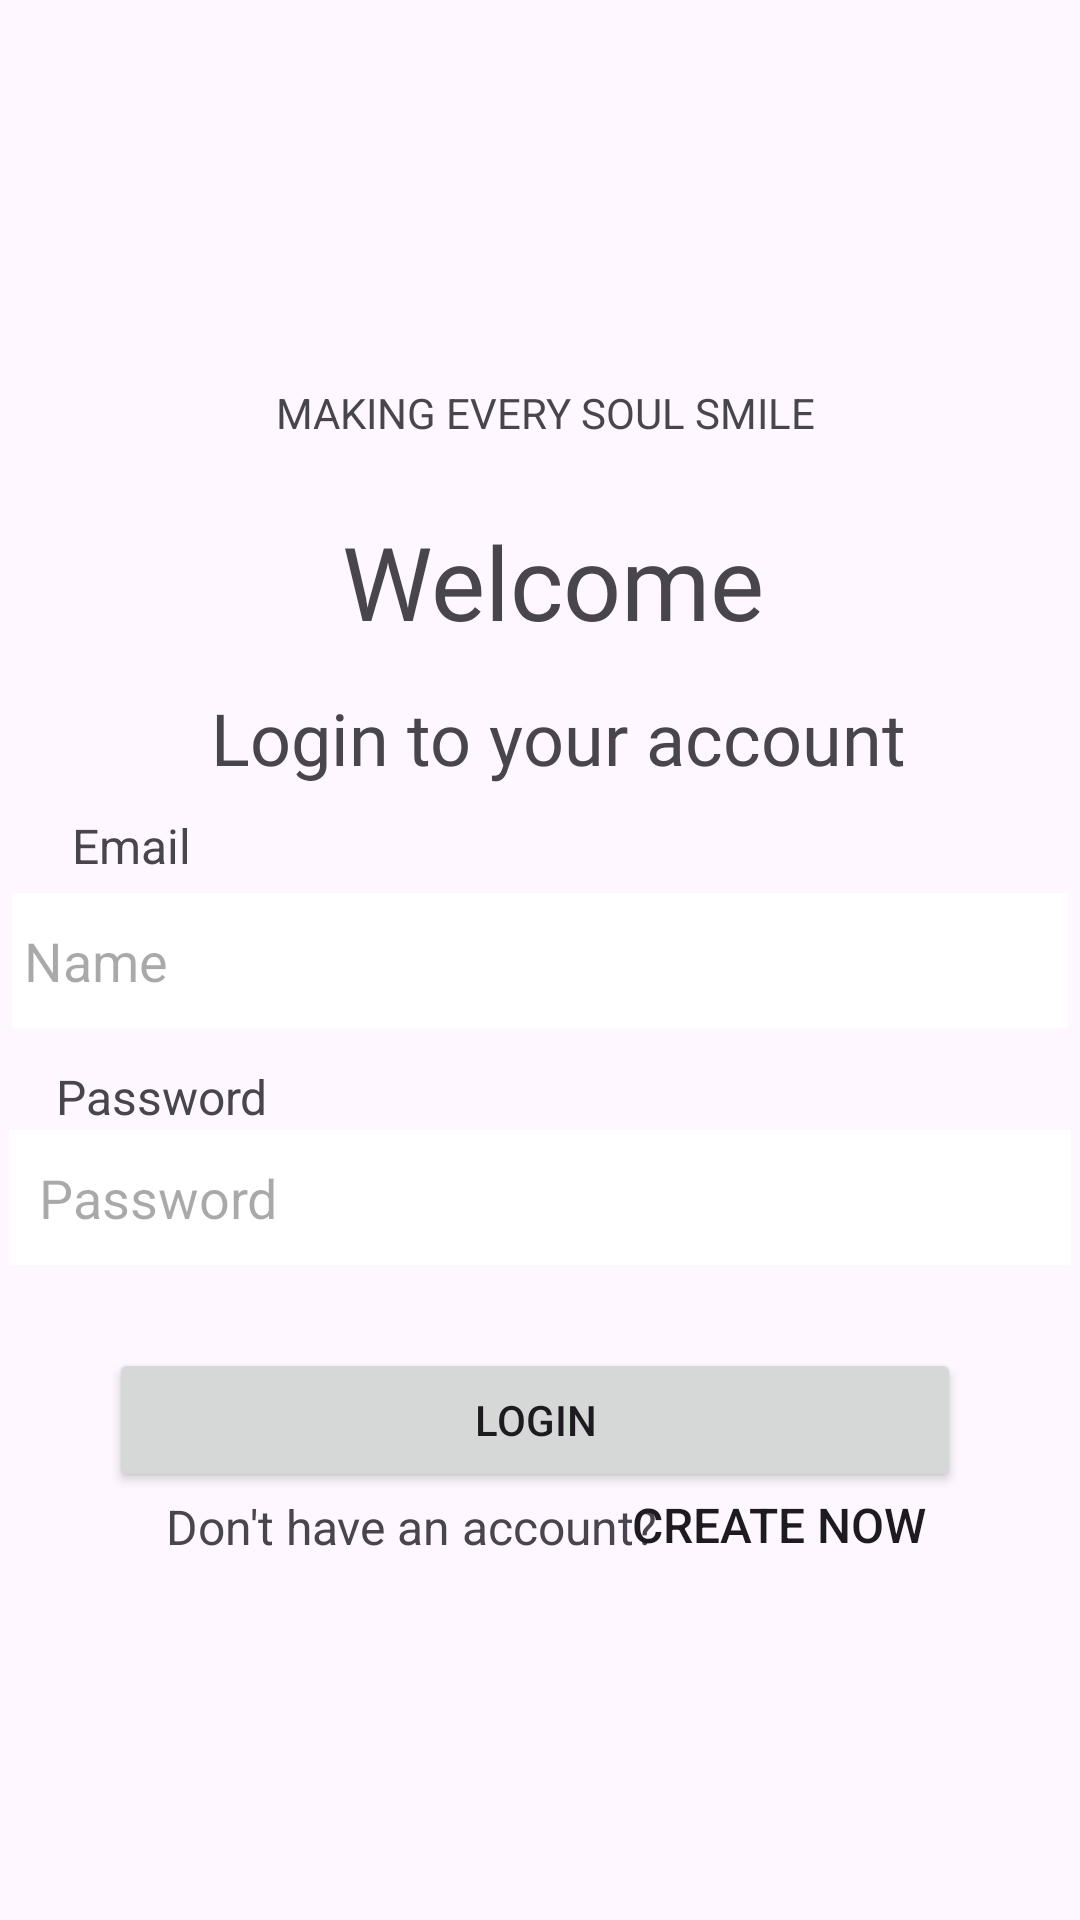

Android layout source for this screen:
<!-- AndroidManifest.xml: application theme Theme.CalmshpereF1 -->
<!-- res/layout/loginpage.xml -->
<?xml version="1.0" encoding="utf-8"?>
<androidx.constraintlayout.widget.ConstraintLayout xmlns:android="http://schemas.android.com/apk/res/android"
    xmlns:app="http://schemas.android.com/apk/res-auto"
    xmlns:tools="http://schemas.android.com/tools"
    android:id="@+id/main"
    android:layout_width="match_parent"
    android:layout_height="match_parent"
    android:background="@drawable/gradient1"
    tools:context=".LoginPage">

    <ImageView
        android:id="@+id/imageView"
        android:layout_width="197dp"
        android:layout_height="170dp"
        app:layout_constraintBottom_toBottomOf="parent"
        app:layout_constraintEnd_toEndOf="parent"
        app:layout_constraintHorizontal_bias="0.49"
        app:layout_constraintStart_toStartOf="parent"
        app:layout_constraintTop_toTopOf="parent"
        app:layout_constraintVertical_bias="0.003"
        app:srcCompat="@drawable/logo" />

    <TextView
        android:id="@+id/textView"
        android:layout_width="190dp"
        android:layout_height="30dp"
        android:text="MAKING EVERY SOUL SMILE"
        android:textSize="14sp"
        app:layout_constraintBottom_toBottomOf="parent"
        app:layout_constraintEnd_toEndOf="parent"
        app:layout_constraintHorizontal_bias="0.542"
        app:layout_constraintStart_toStartOf="parent"
        app:layout_constraintTop_toTopOf="parent"
        app:layout_constraintVertical_bias="0.21" />

    <TextView
        android:id="@+id/textView2"
        android:layout_width="142dp"
        android:layout_height="50dp"
        android:fontFamily="@font/basic"
        android:text="Welcome"
        android:textSize="34sp"
        app:layout_constraintBottom_toBottomOf="parent"
        app:layout_constraintEnd_toEndOf="@+id/textView"
        app:layout_constraintHorizontal_bias="0.458"
        app:layout_constraintStart_toStartOf="@+id/textView"
        app:layout_constraintTop_toTopOf="parent"
        app:layout_constraintVertical_bias="0.29" />

    <EditText
        android:id="@+id/editEmail"
        android:layout_width="352dp"
        android:layout_height="45dp"
        android:background="@color/white"
        android:ems="10"
        android:hint="Name"
        android:inputType="text"
        android:paddingLeft="4dp"
        app:layout_constraintBottom_toBottomOf="parent"
        app:layout_constraintEnd_toEndOf="parent"
        app:layout_constraintHorizontal_bias="0.514"
        app:layout_constraintStart_toStartOf="parent"
        app:layout_constraintTop_toTopOf="parent" />

    <EditText
        android:id="@+id/editPassword"
        android:layout_width="354dp"
        android:layout_height="45dp"
        android:background="@color/white"
        android:ems="10"
        android:hint="Password"
        android:inputType="textPassword"
        android:paddingLeft="10dp"
        app:layout_constraintBottom_toBottomOf="parent"
        app:layout_constraintEnd_toEndOf="parent"
        app:layout_constraintStart_toStartOf="parent"
        app:layout_constraintTop_toTopOf="parent"
        app:layout_constraintVertical_bias="0.633" />

    <Button
        android:id="@+id/buttonlgn"
        android:layout_width="284dp"
        android:layout_height="48dp"
        android:text="Login"
        app:layout_constraintBottom_toBottomOf="parent"
        app:layout_constraintEnd_toEndOf="@+id/editPassword"
        app:layout_constraintHorizontal_bias="0.477"
        app:layout_constraintStart_toStartOf="@+id/editPassword"
        app:layout_constraintTop_toTopOf="parent"
        app:layout_constraintVertical_bias="0.759" />

    <TextView
        android:id="@+id/textView3"
        android:layout_width="75dp"
        android:layout_height="29dp"
        android:layout_marginStart="24dp"
        android:layout_marginTop="3dp"
        android:text="Email"
        android:textSize="16sp"
        app:layout_constraintBottom_toBottomOf="parent"
        app:layout_constraintEnd_toEndOf="parent"
        app:layout_constraintHorizontal_bias="0.0"
        app:layout_constraintStart_toStartOf="parent"
        app:layout_constraintTop_toTopOf="parent"
        app:layout_constraintVertical_bias="0.441" />

    <TextView
        android:id="@+id/textView5"
        android:layout_width="82dp"
        android:layout_height="22dp"
        android:layout_marginStart="-5dp"
        android:text="Password"
        android:textSize="16sp"
        app:layout_constraintBottom_toBottomOf="parent"
        app:layout_constraintEnd_toEndOf="parent"
        app:layout_constraintHorizontal_bias="0.082"
        app:layout_constraintStart_toStartOf="parent"
        app:layout_constraintTop_toTopOf="parent"
        app:layout_constraintVertical_bias="0.574" />

    <TextView
        android:id="@+id/textView7"
        android:layout_width="wrap_content"
        android:layout_height="wrap_content"
        android:fontFamily="@font/basic"
        android:text="Login to your account"
        android:textSize="24sp"
        app:layout_constraintBottom_toBottomOf="parent"
        app:layout_constraintEnd_toEndOf="parent"
        app:layout_constraintHorizontal_bias="0.548"
        app:layout_constraintStart_toStartOf="parent"
        app:layout_constraintTop_toBottomOf="@+id/textView2"
        app:layout_constraintVertical_bias="0.022" />

    <TextView
        android:id="@+id/textView9"
        android:layout_width="wrap_content"
        android:layout_height="wrap_content"
        android:layout_marginTop="20dp"
        android:text="@string/don_t_have_an_account"
        android:textSize="16sp"
        app:layout_constraintBottom_toBottomOf="parent"
        app:layout_constraintEnd_toEndOf="parent"
        app:layout_constraintHorizontal_bias="0.282"
        app:layout_constraintStart_toStartOf="parent"
        app:layout_constraintTop_toTopOf="parent"
        app:layout_constraintVertical_bias="0.799" />

    <Button
        android:id="@+id/creatNow"
        android:layout_width="139dp"
        android:layout_height="41dp"
        android:layout_marginStart="-60dp"
        android:layout_marginTop="20dp"
        android:background="@android:color/transparent"
        android:text="@string/create_now"
        android:textSize="16sp"
        app:layout_constraintBottom_toBottomOf="parent"
        app:layout_constraintEnd_toEndOf="parent"
        app:layout_constraintStart_toEndOf="@+id/textView9"
        app:layout_constraintTop_toTopOf="parent"
        app:layout_constraintVertical_bias="0.808" />

</androidx.constraintlayout.widget.ConstraintLayout>
<!-- resources referenced by this layout -->
<resources>
  <!-- drawable logo: png bitmap (drawable, 130 bytes) -->
  <string name="create_now">Create now</string>
  <string name="don_t_have_an_account">Don\'t have an account?</string>
  <style name="Theme.CalmshpereF1" parent="Base.Theme.CalmshpereF1" />
  <style name="Base.Theme.CalmshpereF1" parent="Theme.Material3.DayNight.NoActionBar">
          
          
      </style>
  <!-- not gathered from this repository: default colours our renderer supplied (Android Studio template values) -->
  <color name="white">#FFFFFFFF</color>
</resources>
